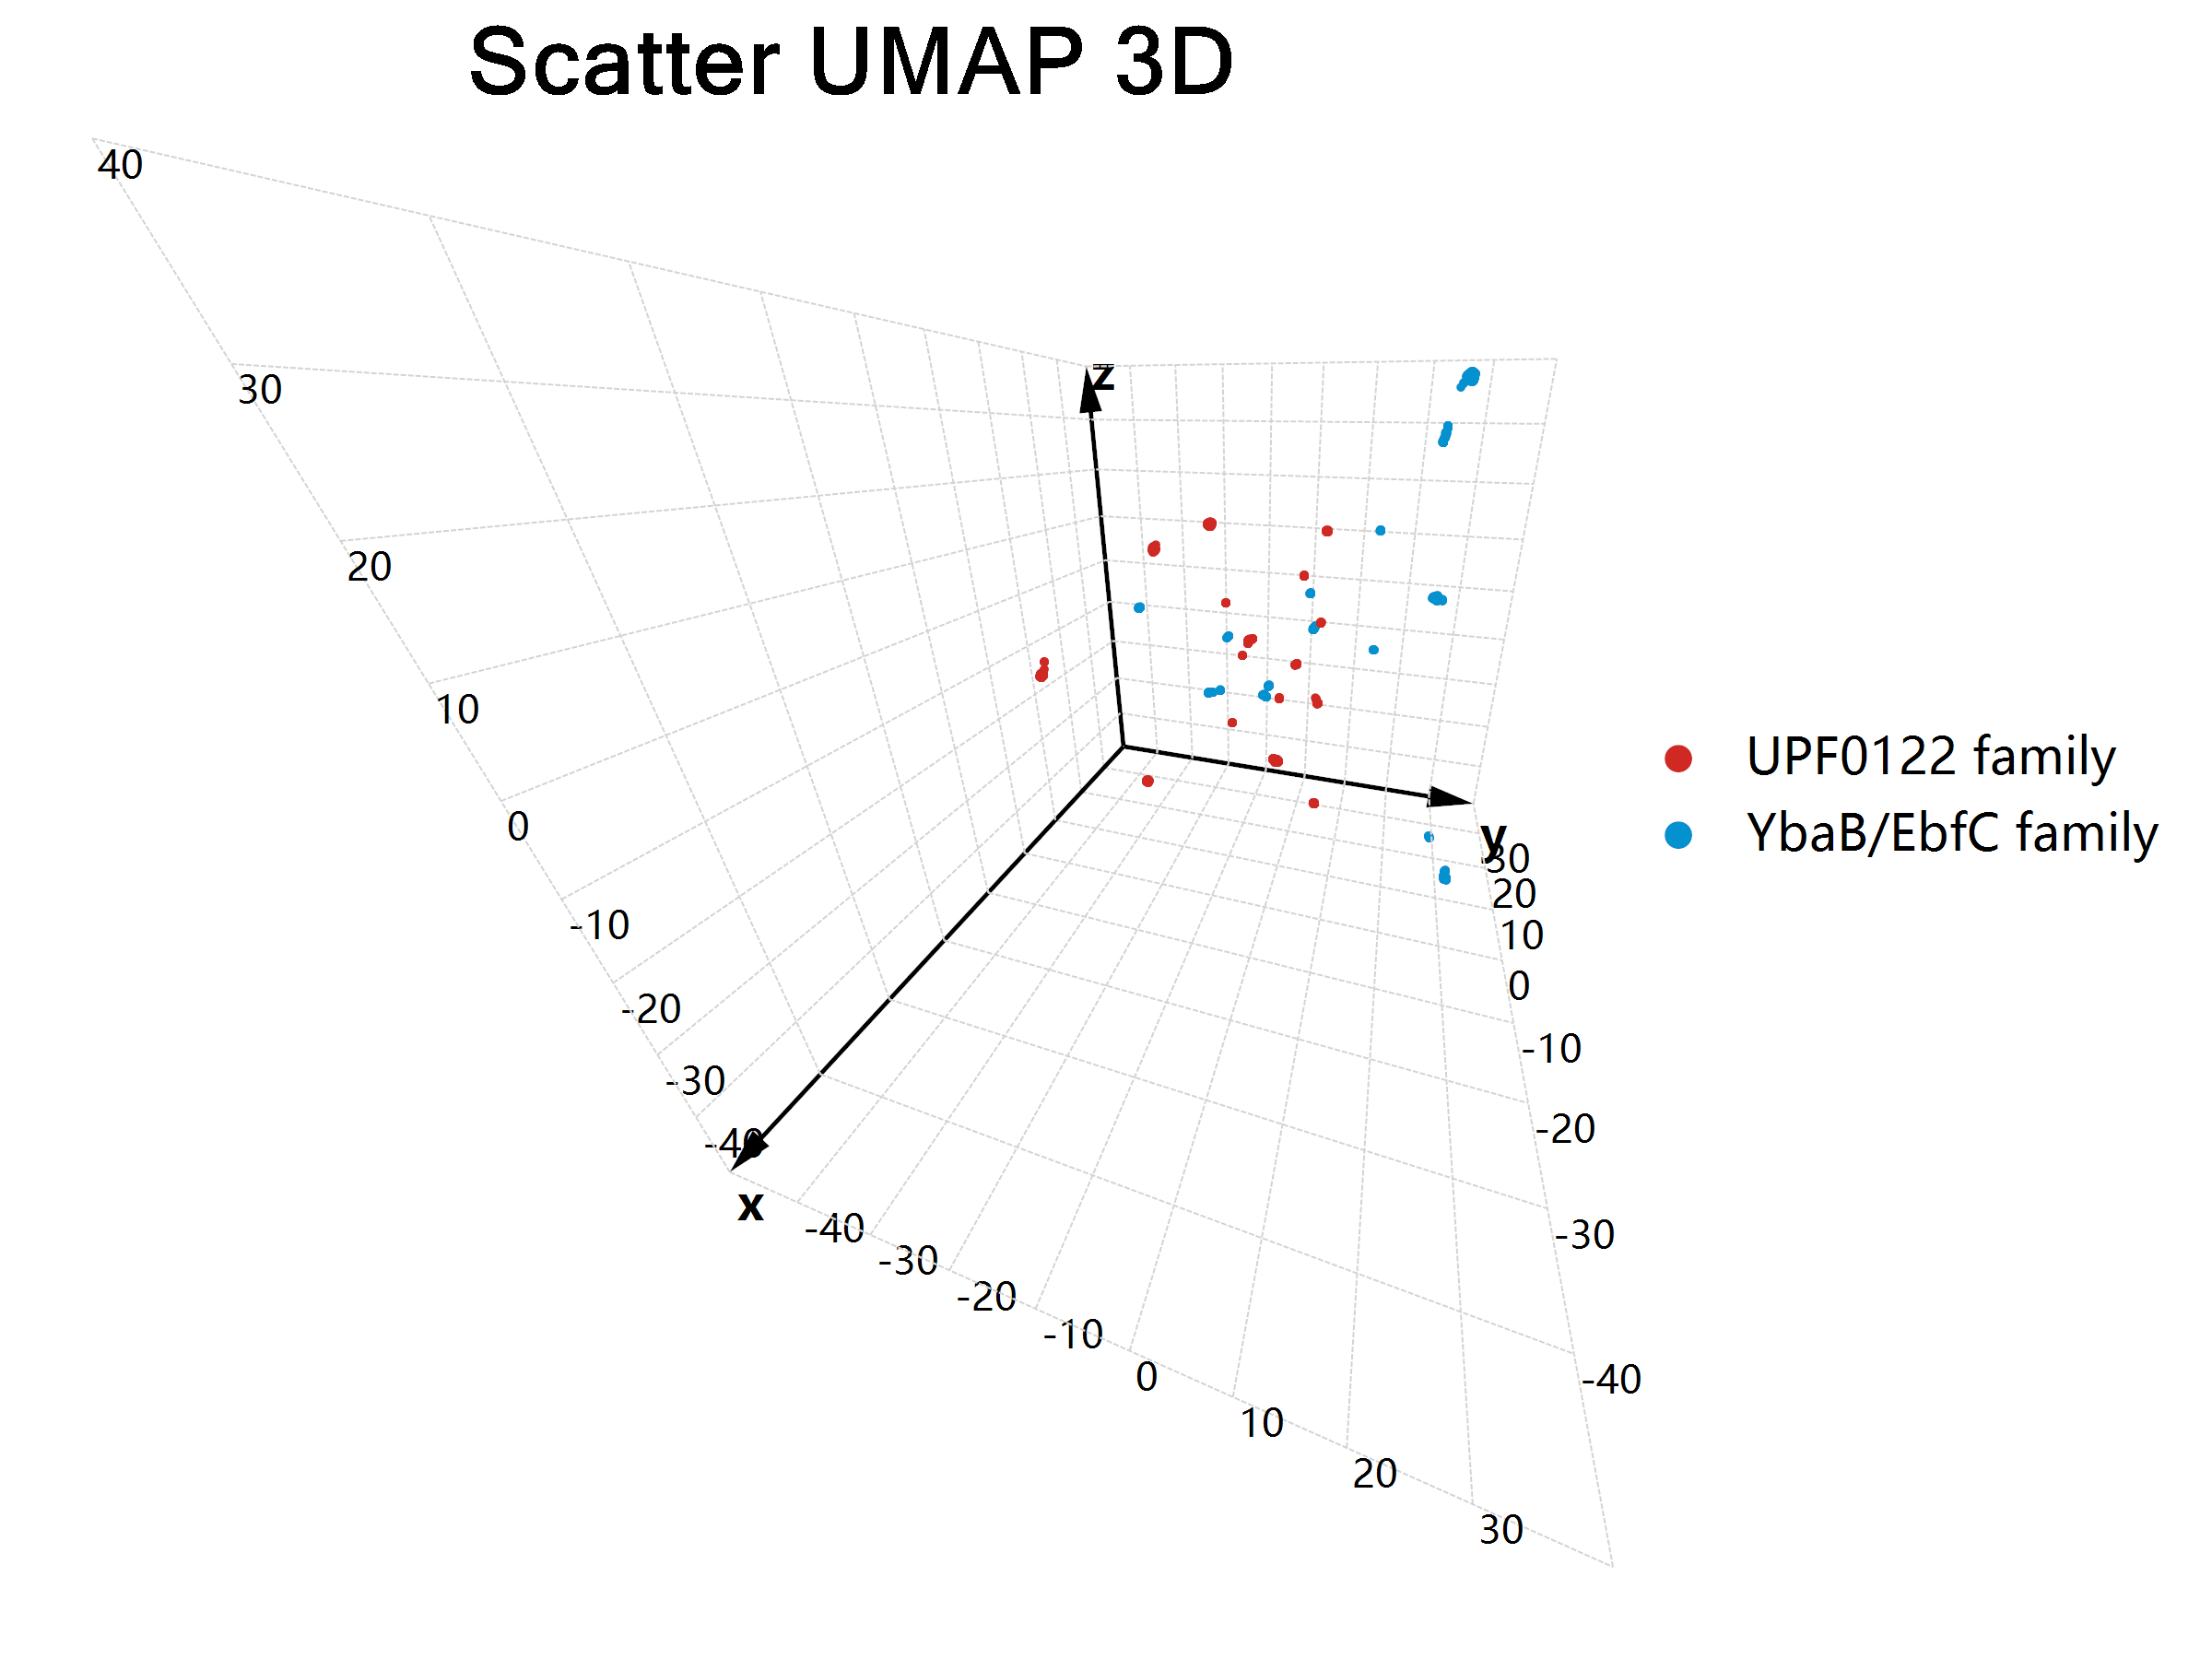

Values plotted in this chart, from the file beside it:
, x, y, z, class
M7MCX3_STREE, -7.581, -34.38, -5.332, UPF0122 family
K6PL84_LACCA, 1.78, 5.853, -9.01, UPF0122 family
R4W5V3_STRIN, 5.95, -6.402, -1.974, UPF0122 family
T2A126_STRAP, 3.672, -5.02, -0.7074, UPF0122 family
L0SHD5_STREE, -7.738, -34.2, -4.826, UPF0122 family
D3H9F3_STRM6, -7.685, -34.65, -5.246, UPF0122 family
F8LX05_STRTR, 6.244, -6.488, -2.144, UPF0122 family
E1XRP8_STRZI, -7.929, -34.55, -5.141, UPF0122 family
T0V5Q4_9STRE, 5.528, -6.254, -2.251, UPF0122 family
K8F823_ENTFL, -4.921, 1.49, -15.57, UPF0122 family
C6VPZ5_LACPJ, -0.4241, 2.926, -2.181, UPF0122 family
S6BSF0_LACCA, 1.852, 5.528, -8.192, UPF0122 family
T1Z5H7_STRCV, 3.429, -5.558, -1.052, UPF0122 family
L0SPC3_STREE, -7.728, -34.24, -4.805, UPF0122 family
K0N973_LACCA, 1.802, 5.637, -8.43, UPF0122 family
A3CN17_STRSV, -1.206, 3.726, 10.79, UPF0122 family
F2QDS7_STROU, -8.04, -34.28, -5.249, UPF0122 family
F0PG37_ENTF6, -4.927, 0.8502, -15.44, UPF0122 family
S5V837_ENTFC, 3.613, -11.6, 16.06, UPF0122 family
G7V1M1_LACRH, 3.251, 5.6, 3.051, UPF0122 family
F8DGY3_STREP, 4.199, -5.388, -0.9897, UPF0122 family
A0A060HXK7_STRTR, 6.186, -6.523, -2.094, UPF0122 family
U5P342_9STRE, 5.451, -6.028, -1.485, UPF0122 family
T1Z947_STRCV, 3.426, -5.553, -1.048, UPF0122 family
F8HCW5_STRE5, 3.353, -6.605, -3.442, UPF0122 family
E0TMK3_STRZ6, -8.049, -34.56, -5.383, UPF0122 family
S4ZN57_LACCA, 1.746, 5.847, -9.055, UPF0122 family
R7MSD0_9STRE, 3.349, -6.606, -3.444, UPF0122 family
S5A3Z0_LACRH, 3.236, 5.584, 3.035, UPF0122 family
R4Q1U6_LACPN, -0.3888, 2.892, -2.216, UPF0122 family
F2MMM6_ENTFO, 30.13, 1.825, 11.82, UPF0122 family
L0SBV6_STREE, -7.708, -34.22, -4.788, UPF0122 family
F8LQ84_STRE8, 3.346, -6.608, -3.447, UPF0122 family
B5QJU4_LACRH, 3.254, 5.603, 3.053, UPF0122 family
E0SU90_STRZA, -8.068, -34.47, -5.503, UPF0122 family
S5RKU5_9STRE, 6.247, -6.483, -2.14, UPF0122 family
S6BRU5_LACPA, 1.679, 5.808, -8.981, UPF0122 family
C5F3R8_LACPA, 1.734, 5.905, -8.994, UPF0122 family
U5P853_9STRE, 5.485, -6.033, -1.527, UPF0122 family
W8QZI3_BACPU, -8.687, -4.236, -8.215, UPF0122 family
F2M6A7_LACCC, 1.742, 5.84, -9.042, UPF0122 family
D6ZS51_STRP0, -21.11, -7.717, 17.21, UPF0122 family
N0C3U4_9STRE, 3.615, -4.967, -0.655, UPF0122 family
T0TWN4_9STRE, 5.471, -6.047, -1.512, UPF0122 family
H8LKV8_STRET, -21.24, -7.684, 17.19, UPF0122 family
S4ZY88_LACRH, 3.235, 5.584, 3.034, UPF0122 family
W4KXA3_STRTR, 6.243, -6.489, -2.145, UPF0122 family
T1ZEL0_STRIT, 3.442, -5.536, -1.032, UPF0122 family
M4HW19_STREE, -21.16, -7.705, 17.28, UPF0122 family
T1ZVU2_STRAP, 3.651, -5.008, -0.6937, UPF0122 family
F8LIN9_STREH, 3.353, -6.605, -3.442, UPF0122 family
W4KUX0_STRTR, 6.24, -6.481, -2.141, UPF0122 family
T0T7H3_9STRE, 5.506, -6.244, -2.261, UPF0122 family
E1XGW4_STRZO, -7.707, -34.24, -4.781, UPF0122 family
E1XKC3_STRZN, -21.25, -7.798, 17.27, UPF0122 family
I8R685_LACPE, -0.3911, 2.9, -2.215, UPF0122 family
W6G0G7_LACPA, 1.704, 5.827, -8.988, UPF0122 family
W5ZHN4_ENTFL, -4.882, 1.35, -15.6, UPF0122 family
H8L840_ENTFU, 3.636, -11.44, 16.11, UPF0122 family
V8LWY9_STRTR, 6.26, -6.505, -2.162, UPF0122 family
... 2,052 more rows
